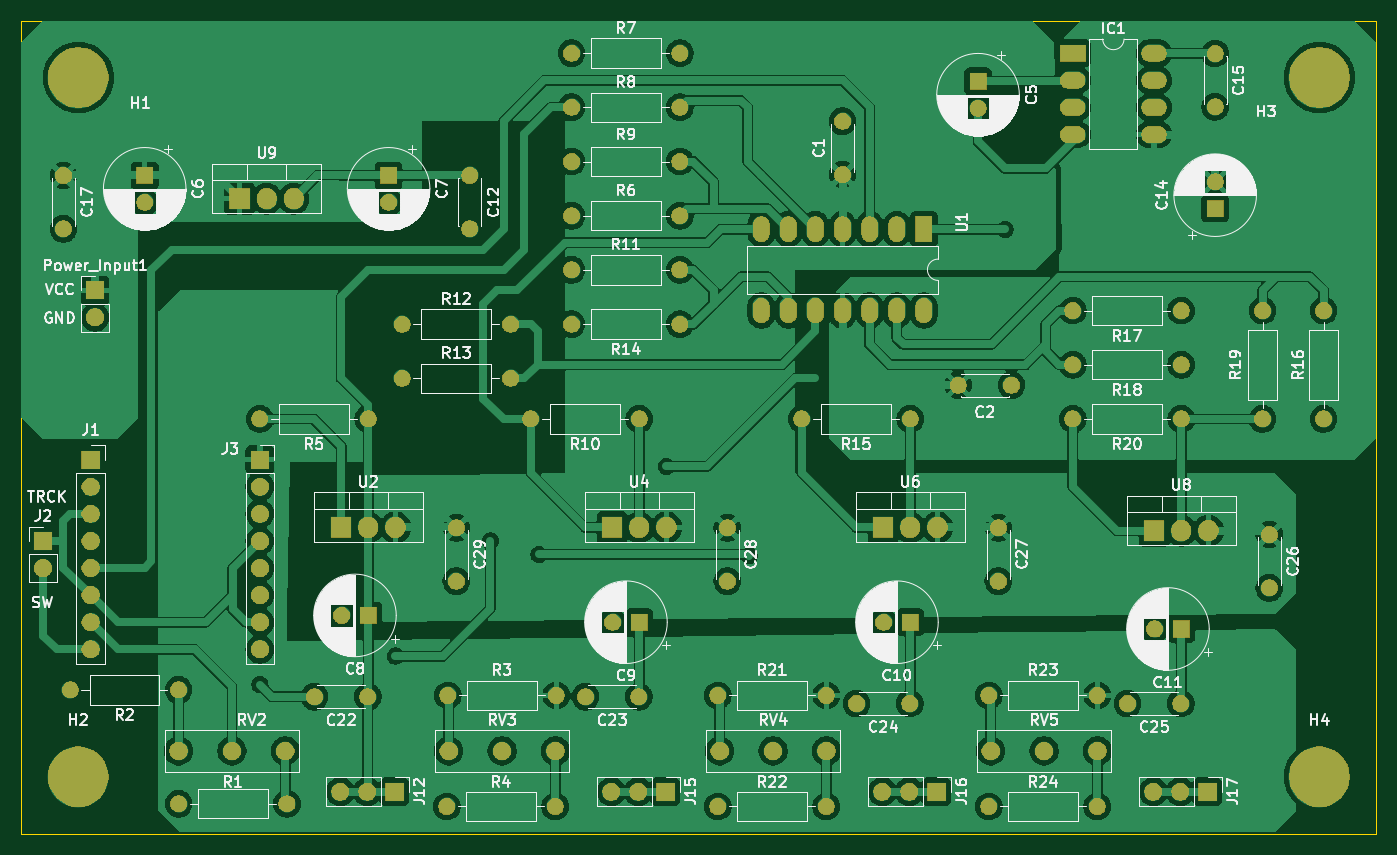
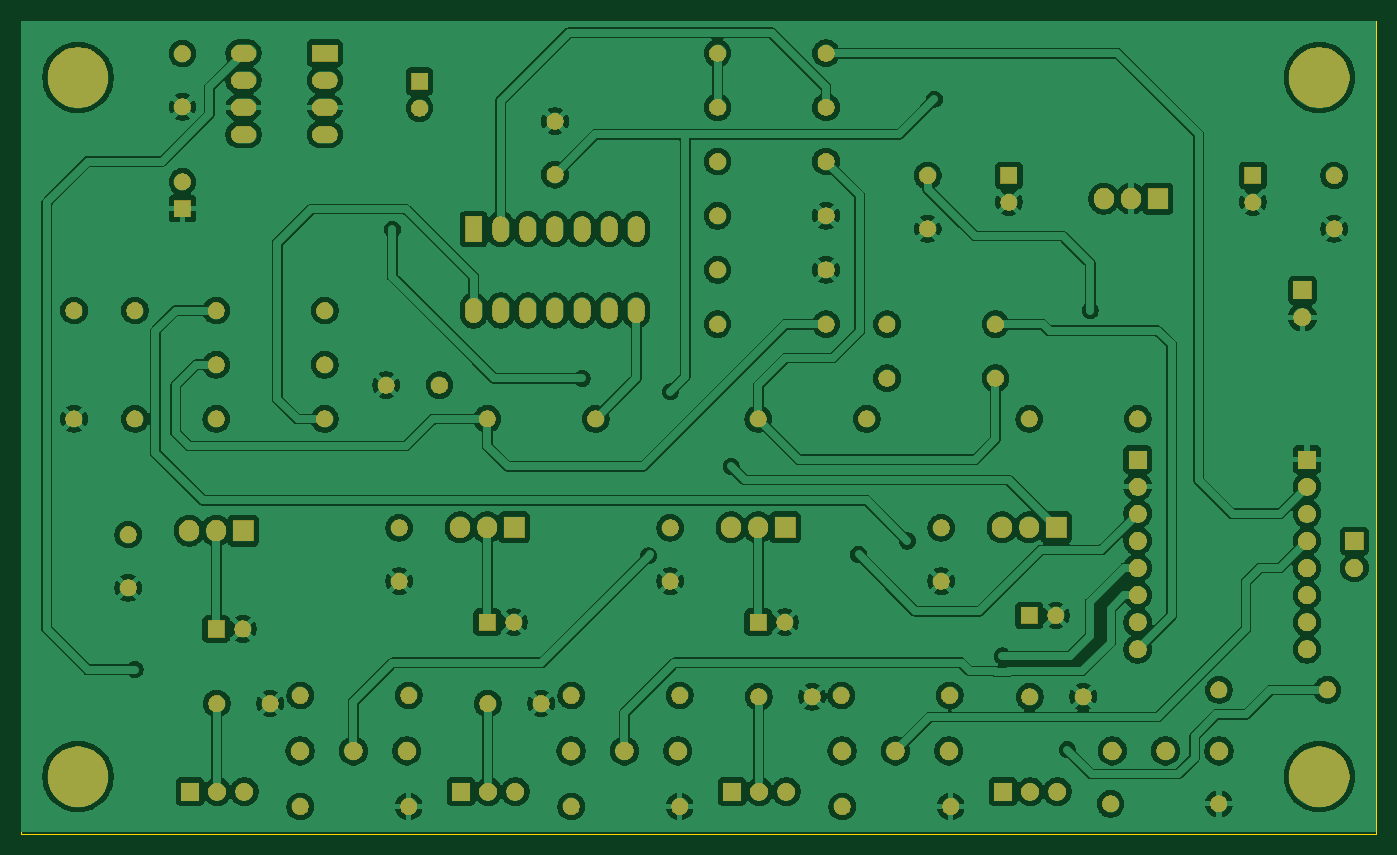
Circuit board: 9 layer files. Board 127.0 x 76.2 mm.
- bottom_copper: battery emulator design 0-B_Cu.gbl (329666 bytes)
- bottom_mask: battery emulator design 0-B_Mask.gbs (139476 bytes)
- paste: battery emulator design 0-B_Paste.gbp (506 bytes)
- bottom_silk: battery emulator design 0-B_Silkscreen.gbo (507 bytes)
- outline: battery emulator design 0-Edge_Cuts.gm1 (666 bytes)
- top_copper: battery emulator design 0-F_Cu.gtl (271310 bytes)
- top_mask: battery emulator design 0-F_Mask.gts (139476 bytes)
- paste: battery emulator design 0-F_Paste.gtp (506 bytes)
- top_silk: battery emulator design 0-F_Silkscreen.gto (182671 bytes)

=== bottom_copper: battery emulator design 0-B_Cu.gbl (329666 bytes, source omitted) ===
=== bottom_mask: battery emulator design 0-B_Mask.gbs (139476 bytes, source omitted) ===
=== paste: battery emulator design 0-B_Paste.gbp ===
G04 #@! TF.GenerationSoftware,KiCad,Pcbnew,9.0.0*
G04 #@! TF.CreationDate,2025-02-20T18:43:34-05:00*
G04 #@! TF.ProjectId,battery emulator design 0.1,62617474-6572-4792-9065-6d756c61746f,rev?*
G04 #@! TF.SameCoordinates,Original*
G04 #@! TF.FileFunction,Paste,Bot*
G04 #@! TF.FilePolarity,Positive*
%FSLAX46Y46*%
G04 Gerber Fmt 4.6, Leading zero omitted, Abs format (unit mm)*
G04 Created by KiCad (PCBNEW 9.0.0) date 2025-02-20 18:43:34*
%MOMM*%
%LPD*%
G01*
G04 APERTURE LIST*
G04 APERTURE END LIST*
M02*

=== bottom_silk: battery emulator design 0-B_Silkscreen.gbo ===
G04 #@! TF.GenerationSoftware,KiCad,Pcbnew,9.0.0*
G04 #@! TF.CreationDate,2025-02-20T18:43:34-05:00*
G04 #@! TF.ProjectId,battery emulator design 0.1,62617474-6572-4792-9065-6d756c61746f,rev?*
G04 #@! TF.SameCoordinates,Original*
G04 #@! TF.FileFunction,Legend,Bot*
G04 #@! TF.FilePolarity,Positive*
%FSLAX46Y46*%
G04 Gerber Fmt 4.6, Leading zero omitted, Abs format (unit mm)*
G04 Created by KiCad (PCBNEW 9.0.0) date 2025-02-20 18:43:34*
%MOMM*%
%LPD*%
G01*
G04 APERTURE LIST*
G04 APERTURE END LIST*
M02*

=== outline: battery emulator design 0-Edge_Cuts.gm1 ===
G04 #@! TF.GenerationSoftware,KiCad,Pcbnew,9.0.0*
G04 #@! TF.CreationDate,2025-02-20T18:43:35-05:00*
G04 #@! TF.ProjectId,battery emulator design 0.1,62617474-6572-4792-9065-6d756c61746f,rev?*
G04 #@! TF.SameCoordinates,Original*
G04 #@! TF.FileFunction,Profile,NP*
%FSLAX46Y46*%
G04 Gerber Fmt 4.6, Leading zero omitted, Abs format (unit mm)*
G04 Created by KiCad (PCBNEW 9.0.0) date 2025-02-20 18:43:35*
%MOMM*%
%LPD*%
G01*
G04 APERTURE LIST*
G04 #@! TA.AperFunction,Profile*
%ADD10C,0.100000*%
G04 #@! TD*
G04 APERTURE END LIST*
D10*
X91931500Y-61722000D02*
X218931500Y-61722000D01*
X218931500Y-137922000D01*
X91931500Y-137922000D01*
X91931500Y-61722000D01*
M02*

=== top_copper: battery emulator design 0-F_Cu.gtl (271310 bytes, source omitted) ===
=== top_mask: battery emulator design 0-F_Mask.gts (139476 bytes, source omitted) ===
=== paste: battery emulator design 0-F_Paste.gtp ===
G04 #@! TF.GenerationSoftware,KiCad,Pcbnew,9.0.0*
G04 #@! TF.CreationDate,2025-02-20T18:43:34-05:00*
G04 #@! TF.ProjectId,battery emulator design 0.1,62617474-6572-4792-9065-6d756c61746f,rev?*
G04 #@! TF.SameCoordinates,Original*
G04 #@! TF.FileFunction,Paste,Top*
G04 #@! TF.FilePolarity,Positive*
%FSLAX46Y46*%
G04 Gerber Fmt 4.6, Leading zero omitted, Abs format (unit mm)*
G04 Created by KiCad (PCBNEW 9.0.0) date 2025-02-20 18:43:34*
%MOMM*%
%LPD*%
G01*
G04 APERTURE LIST*
G04 APERTURE END LIST*
M02*

=== top_silk: battery emulator design 0-F_Silkscreen.gto (182671 bytes, source omitted) ===
